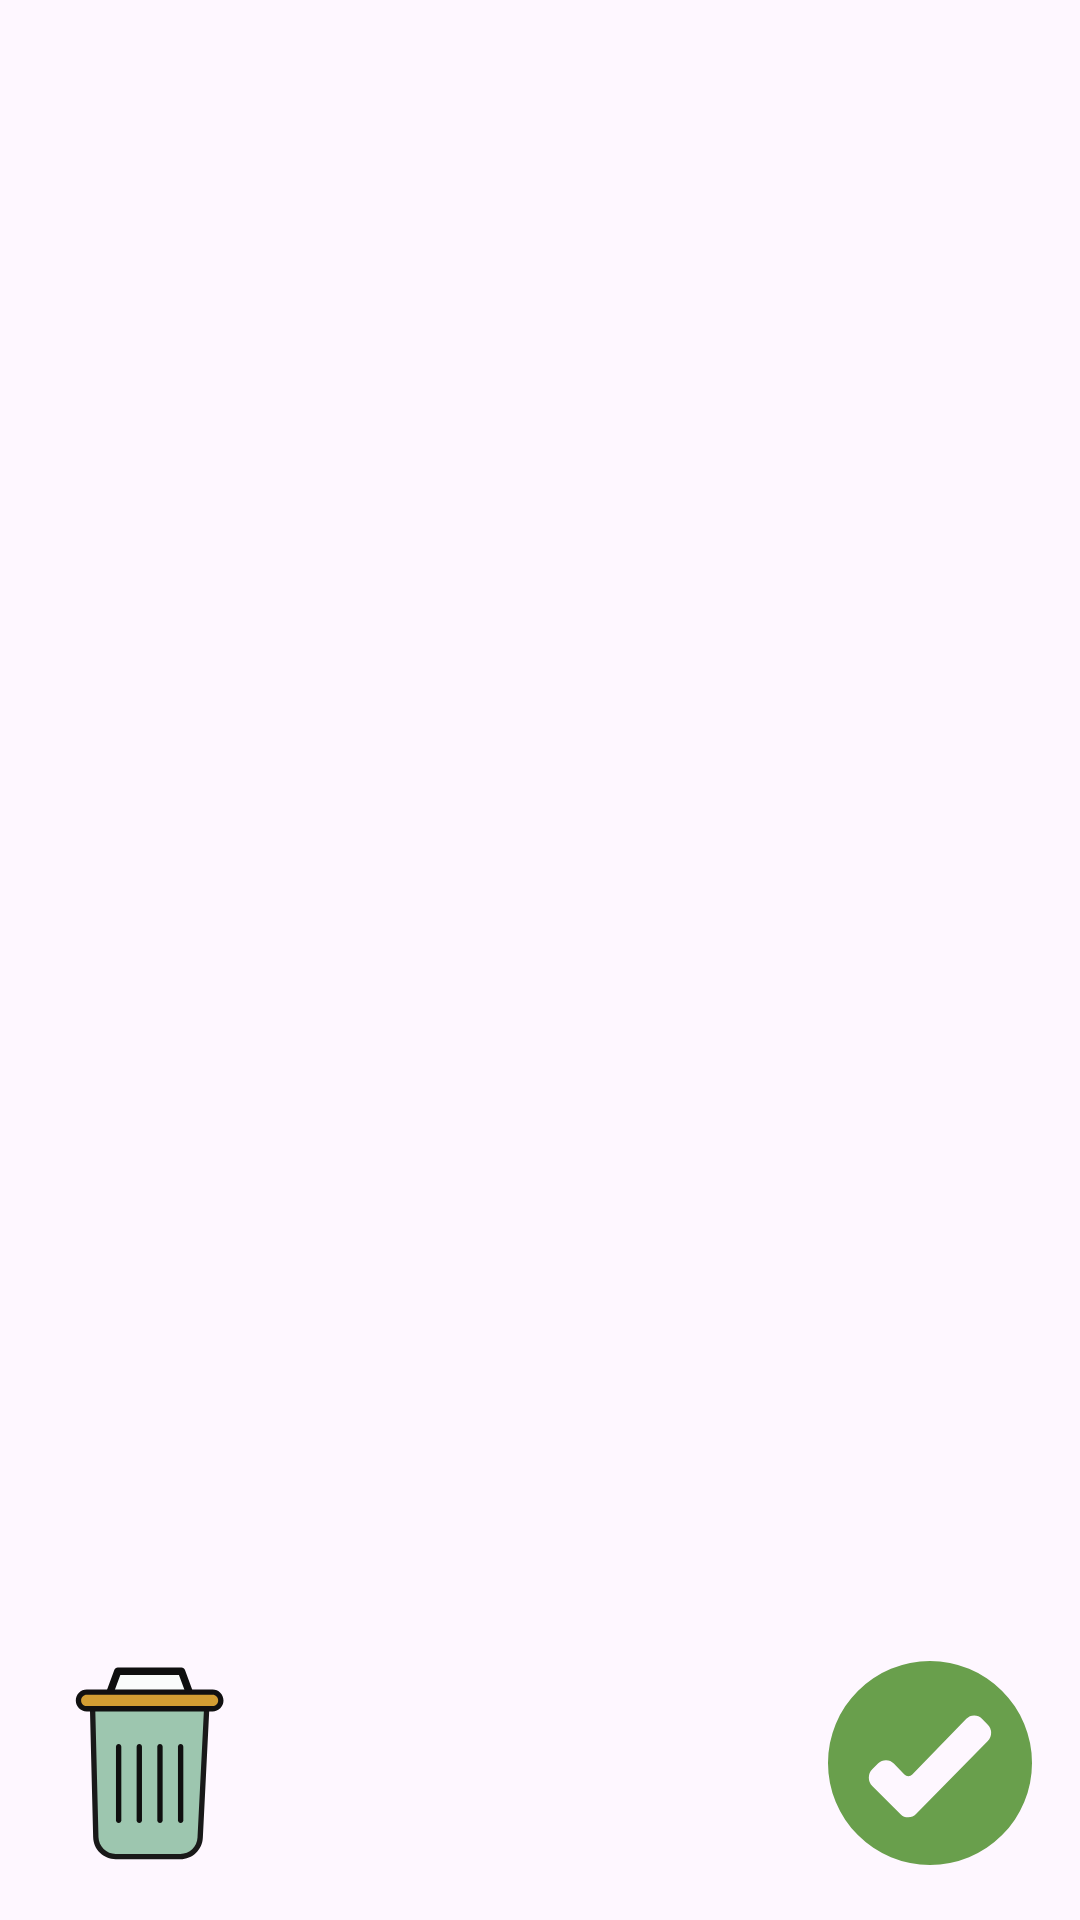

Android layout source for this screen:
<!-- AndroidManifest.xml: application theme Theme.Notmi -->
<!-- res/layout/fragment_note_detail.xml -->
<?xml version="1.0" encoding="utf-8"?>
<androidx.constraintlayout.widget.ConstraintLayout xmlns:android="http://schemas.android.com/apk/res/android"
    xmlns:app="http://schemas.android.com/apk/res-auto"
    xmlns:tools="http://schemas.android.com/tools"
    android:layout_width="match_parent"
    android:layout_height="match_parent"
    tools:context=".presentation.ui.NoteDetailFragment">

    <EditText
        android:id="@+id/etTitle"
        android:layout_width="411dp"
        android:layout_height="62dp"
        android:layout_marginStart="8dp"
        android:layout_marginTop="16dp"
        android:layout_marginEnd="8dp"
        android:background="@android:color/transparent"
        android:ems="10"
        android:inputType="text"
        android:textSize="24sp"
        app:layout_constraintEnd_toEndOf="parent"
        app:layout_constraintStart_toStartOf="parent"
        app:layout_constraintTop_toTopOf="parent"
        tools:text="Title" />

    <EditText
        android:id="@+id/etContent"
        android:layout_width="402dp"
        android:layout_height="wrap_content"
        android:layout_marginTop="8dp"
        android:alpha="0.7"
        android:autofillHints=""
        android:background="@android:color/transparent"
        android:gravity="top|start"
        android:inputType="textMultiLine"
        android:scrollbars="vertical"
        android:textSize="18sp"
        app:layout_constraintEnd_toEndOf="parent"
        app:layout_constraintStart_toStartOf="parent"
        app:layout_constraintTop_toBottomOf="@+id/etTitle"
        tools:text="Content" />

    <ImageView
        android:id="@+id/btnCheck"
        android:layout_width="68dp"
        android:layout_height="73dp"
        android:layout_marginEnd="16dp"
        android:layout_marginBottom="16dp"
        android:src="@drawable/ic_check"
        app:layout_constraintBottom_toBottomOf="parent"
        app:layout_constraintEnd_toEndOf="parent" />

    <ImageView
        android:id="@+id/btnDelete"
        android:layout_width="68dp"
        android:layout_height="73dp"
        android:layout_marginStart="16dp"
        android:layout_marginBottom="16dp"
        android:src="@drawable/ic_delete"
        app:layout_constraintBottom_toBottomOf="parent"
        app:layout_constraintStart_toStartOf="parent" />

</androidx.constraintlayout.widget.ConstraintLayout>
<!-- resources referenced by this layout -->
<resources>
  <!-- drawable ic_check (drawable) -->
  <vector xmlns:android="http://schemas.android.com/apk/res/android" android:height="48dp" android:viewportHeight="60" android:viewportWidth="60" android:width="48dp">
        
      <path android:fillColor="#699f4c" android:fillType="evenOdd" android:pathData="M30,60a30,30 0,1 1,30 -30A30,30 0,0 1,30 60ZM13.014,36.765a3.484,3.484 0,0 1,0 -4.9l1.766,-1.756a3.185,3.185 0,0 1,4.574 0.051l3.12,3.237a1.592,1.592 0,0 0,2.311 0l15.9,-16.39a3.187,3.187 0,0 1,4.6 -0.027L47,18.714a3.482,3.482 0,0 1,0 4.846l-21.109,21.451a3.185,3.185 0,0 1,-4.552 0.03Z"/>
      
  </vector>
  <!-- drawable ic_delete: vector/xml drawable (drawable, 2804 chars, omitted) -->
  <style name="Theme.Notmi" parent="Base.Theme.Notmi" />
  <style name="Base.Theme.Notmi" parent="Theme.Material3.DayNight.NoActionBar">
  
          <item name="android:statusBarColor">@color/ToolbarColor</item>
          
          
          
      </style>
  <color name="ToolbarColor">#967bb6</color>
</resources>
